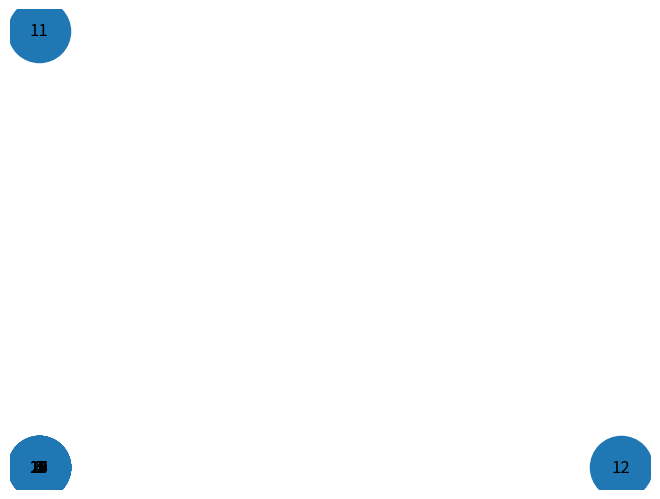

Python code for this plot:
"""doc"""
import networkx as nx
import matplotlib.pyplot as plt

g = nx.Graph()

g.add_node(1)
g.add_node(2)
g.add_nodes_from(range(10, 20))
g.add_edge(1, 2)
g.add_edge(3, 4)

g.add_weighted_edges_from([(1, 3, 0.5), (2, 4, 3)])
g.add_weighted_edges_from([(10, 20, 0.1)])

# pos = nx.spring_layout(g)
pos = nx.spectral_layout(g)

nx.draw(
    g,
    pos,
    with_labels=True,
    node_size=2000,
)
plt.show()
